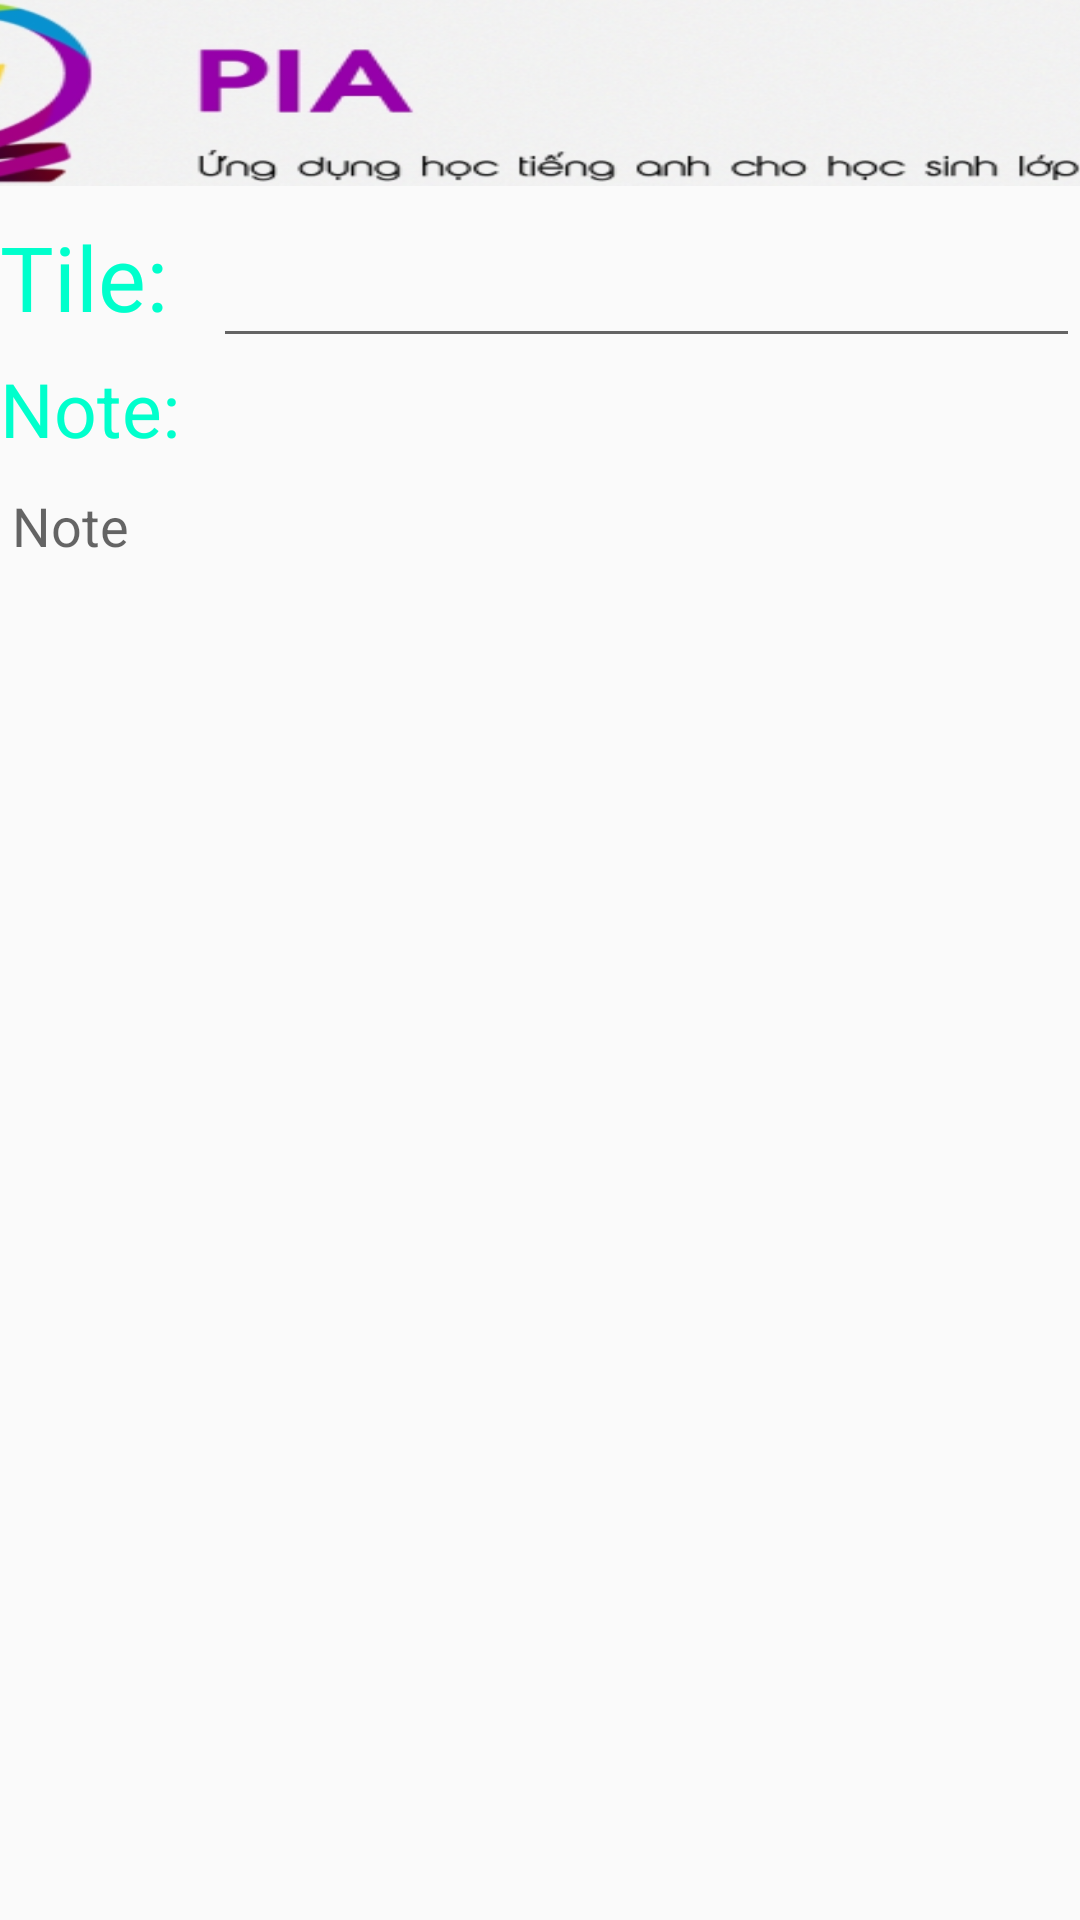

The Android layout XML behind this screen, and the referenced resources:
<!-- AndroidManifest.xml: application theme AppTheme -->
<!-- res/layout/add_note.xml -->
<?xml version="1.0" encoding="utf-8"?>
<LinearLayout xmlns:android="http://schemas.android.com/apk/res/android"
    xmlns:app="http://schemas.android.com/apk/res-auto"
    android:orientation="vertical"
    android:layout_width="match_parent"
    android:layout_height="match_parent"
    android:id="@+id/ll_addNote"
    android:weightSum="1">
    <androidx.appcompat.widget.Toolbar
        android:id="@+id/s_show_toolbar"
        android:layout_width="wrap_content"
        android:layout_height="wrap_content"
        android:minHeight="?attr/actionBarSize"
        android:theme="?attr/actionBarTheme"
        app:logo="@mipmap/piabg"
        android:scaleX="1.7"
        android:scaleY="1"
        android:gravity="center"/>
    <LinearLayout
        android:layout_width="match_parent"
        android:layout_height="wrap_content"
        android:orientation="horizontal">
        <TextView
            android:id="@+id/txt_Tile"
            android:layout_width="wrap_content"
            android:layout_height="wrap_content"
            android:textColor="#00ffcc"
            android:textSize="30dp"
            android:text="Tile:" />

        <EditText
            android:id="@+id/edt_Tile"
            android:layout_width="match_parent"
            android:layout_height="wrap_content"
            android:layout_marginLeft="15dp"
            android:textSize="30dp"
            android:textStyle="bold"
            android:textColor="#101010" />
    </LinearLayout>

    <TextView
        android:id="@+id/txt_note"
        android:layout_width="match_parent"
        android:layout_height="wrap_content"
        android:text="Note:"
        android:textColor="#00ffcc"
        android:textSize="25dp" />

    <EditText
        android:id="@+id/edt_Note"
        android:layout_width="match_parent"
        android:layout_height="351dp"
        android:ems="10"
        android:hint="Note"
        android:layout_gravity="top"
        android:gravity="top"
        android:layout_weight="1.50" />

</LinearLayout>
<!-- resources referenced by this layout -->
<resources>
  <!-- mipmap piabg: jpg bitmap (mipmap-xhdpi, 120501 bytes) -->
  <style name="AppTheme" parent="Base.Theme.AppCompat.Light.DarkActionBar">
          
          <item name="colorPrimary">@color/colorPrimary</item>
          <item name="colorPrimaryDark">@color/colorPrimaryDark</item>
          <item name="colorAccent">@color/colorAccent</item>
      </style>
  <!-- not gathered from this repository: default colours our renderer supplied (Android Studio template values) -->
  <color name="colorPrimary">#FF6200EE</color>
  <color name="colorPrimaryDark">#FF3700B3</color>
  <color name="colorAccent">#FF03DAC5</color>
</resources>
